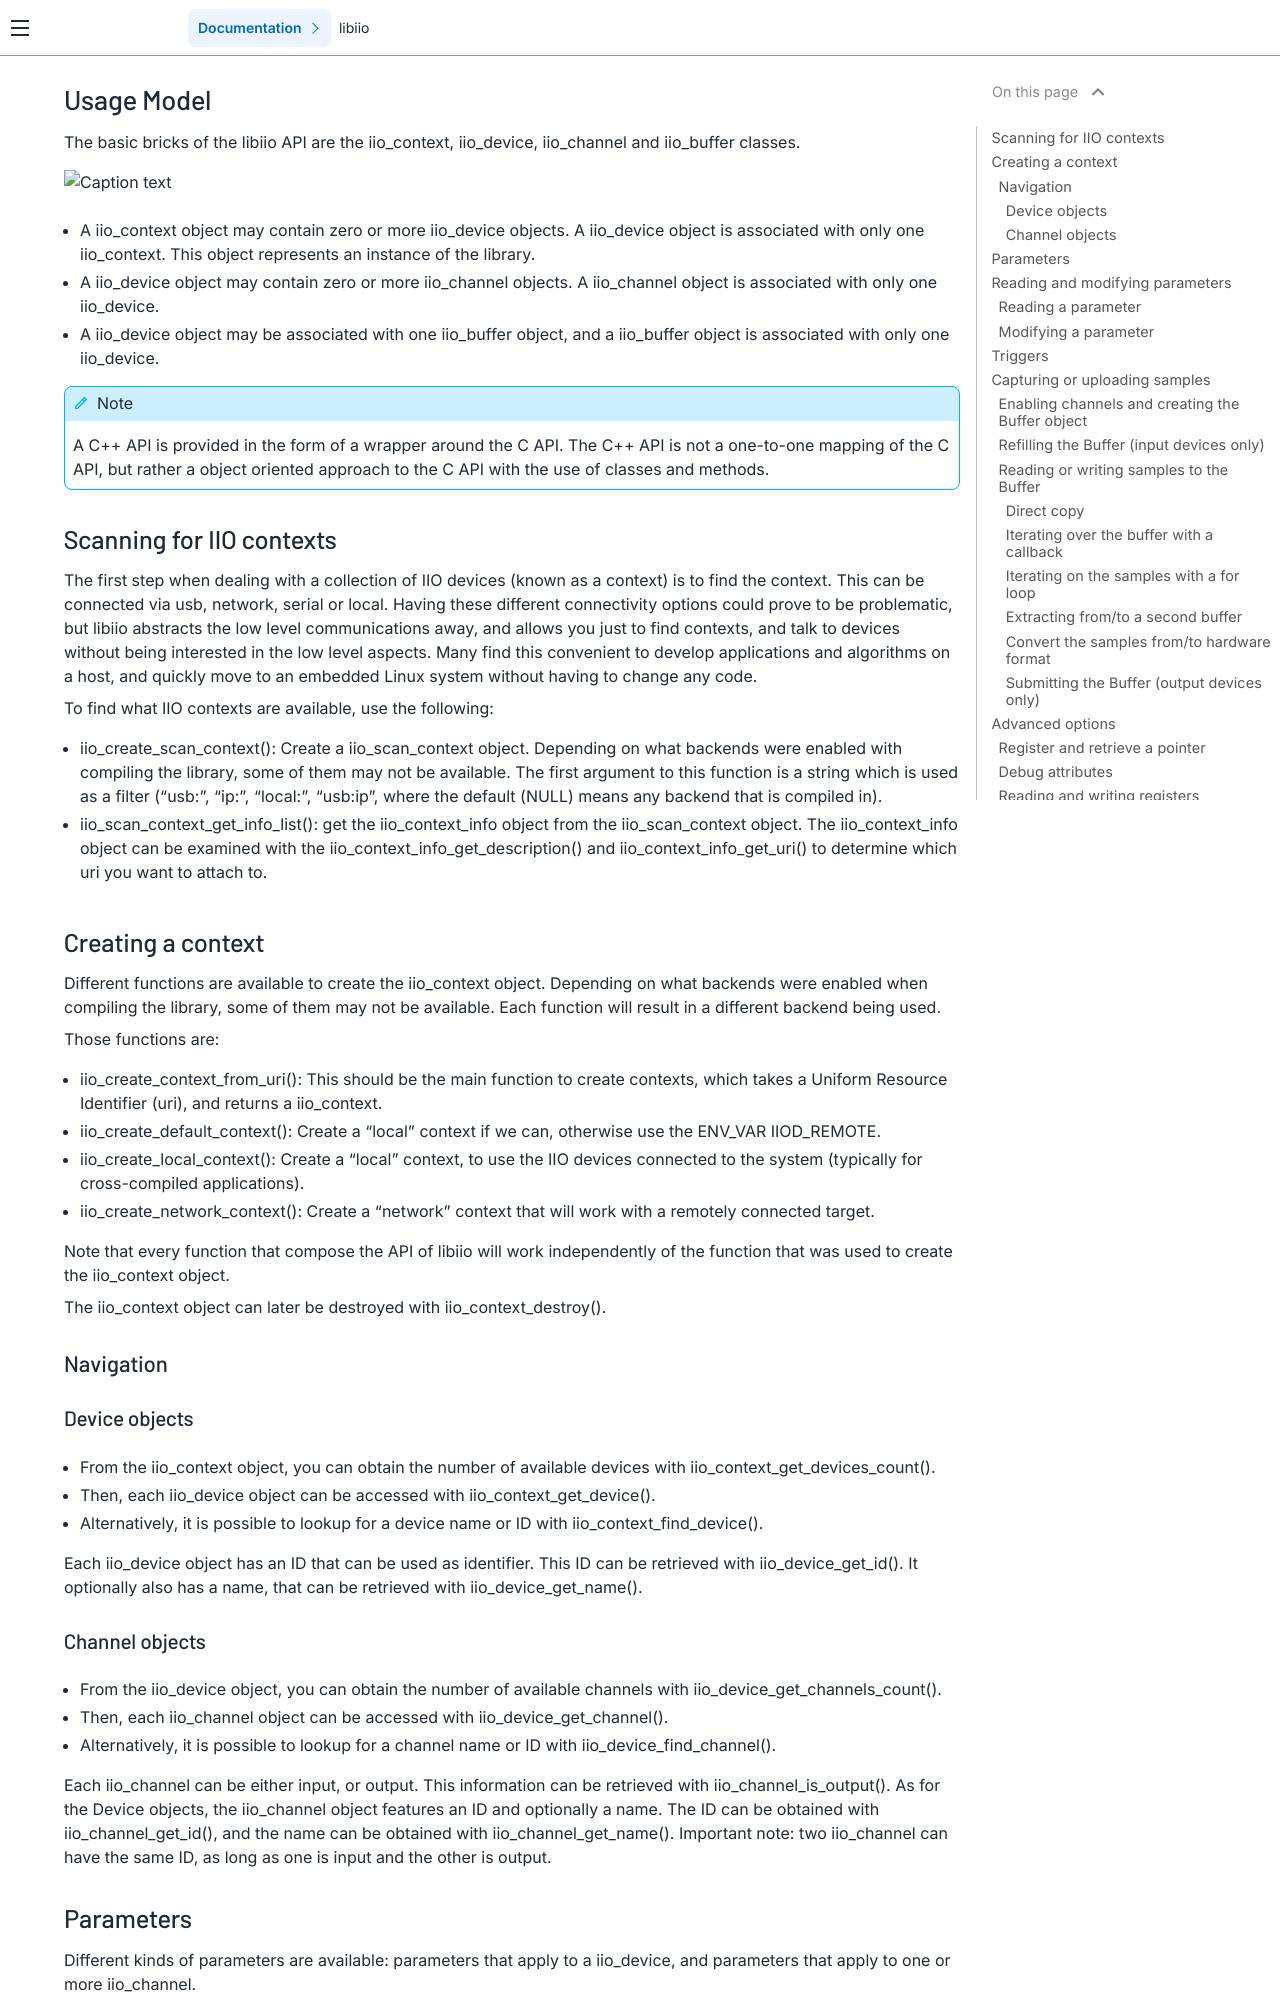

repository: analogdevicesinc/libiio · page: v1.0.0-rc.2/usage/index.html · generator: sphinx

# Usage Model

The basic bricks of the libiio API are the iio_context, iio_device, iio_channel and iio_buffer classes.

![Caption text](_static/codemodel.svg)

- A iio_context object may contain zero or more iio_device objects.
  A iio_device object is associated with only one iio_context.
  This object represents an instance of the library.
- A iio_device object may contain zero or more iio_channel objects. A iio_channel object is associated with only one iio_device.
- A iio_device object may be associated with one iio_buffer object, and a iio_buffer object is associated with only one iio_device.

:::{note}
A C++ API is provided in the form of a wrapper around the C API. The C++ API is not a one-to-one mapping of the C API, but rather a object oriented approach to the C API with the use of classes and methods.
:::

##  Scanning for IIO contexts
The first step when dealing with a collection of IIO devices (known as a context) is to find the context. This can be connected via usb, network, serial or local. Having these different connectivity options could prove to be problematic, but libiio abstracts the low level communications away, and allows you just to find contexts, and talk to devices without being interested in the low level aspects. Many find this convenient to develop applications and algorithms on a host, and quickly move to an embedded Linux system without having to change any code.

To find what IIO contexts are available, use the following:
- iio_create_scan_context(): Create a iio_scan_context object. Depending on what backends were enabled with compiling the library, some of them may not be available. The first argument to this function is a string which is used as a filter ("usb:", "ip:", "local:", "usb:ip", where the default (NULL) means any backend that is compiled in).
- iio_scan_context_get_info_list(): get the iio_context_info object from the iio_scan_context object. The iio_context_info object can be examined with the iio_context_info_get_description() and iio_context_info_get_uri() to determine which uri you want to attach to.

## Creating a context
Different functions are available to create the iio_context object. Depending on what backends were enabled when compiling the library, some of them may not be available.
Each function will result in a different backend being used.

Those functions are:
- iio_create_context_from_uri(): This should be the main function to create contexts, which takes a Uniform Resource Identifier (uri), and returns a iio_context.
- iio_create_default_context(): Create a "local" context if we can, otherwise use the ENV_VAR IIOD_REMOTE.
- iio_create_local_context(): Create a "local" context, to use the IIO devices connected to the system (typically for cross-compiled applications).
- iio_create_network_context(): Create a "network" context that will work with a remotely connected target.

Note that every function that compose the API of libiio will work independently of the function that was used to create the iio_context object.

The iio_context object can later be destroyed with iio_context_destroy().

### Navigation
#### Device objects
- From the iio_context object, you can obtain the number of available devices with iio_context_get_devices_count().
- Then, each iio_device object can be accessed with iio_context_get_device().
- Alternatively, it is possible to lookup for a device name or ID with iio_context_find_device().

Each iio_device object has an ID that can be used as identifier. This ID can be retrieved with iio_device_get_id().
It optionally also has a name, that can be retrieved with iio_device_get_name().
